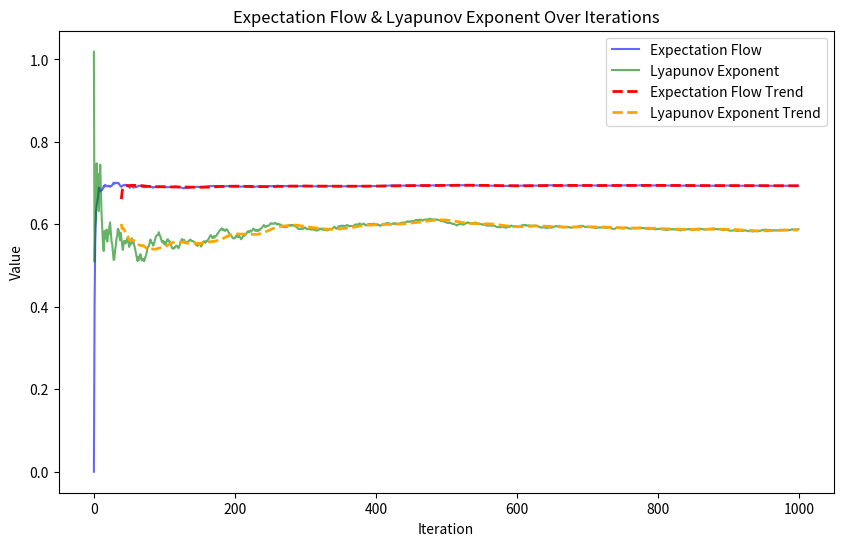
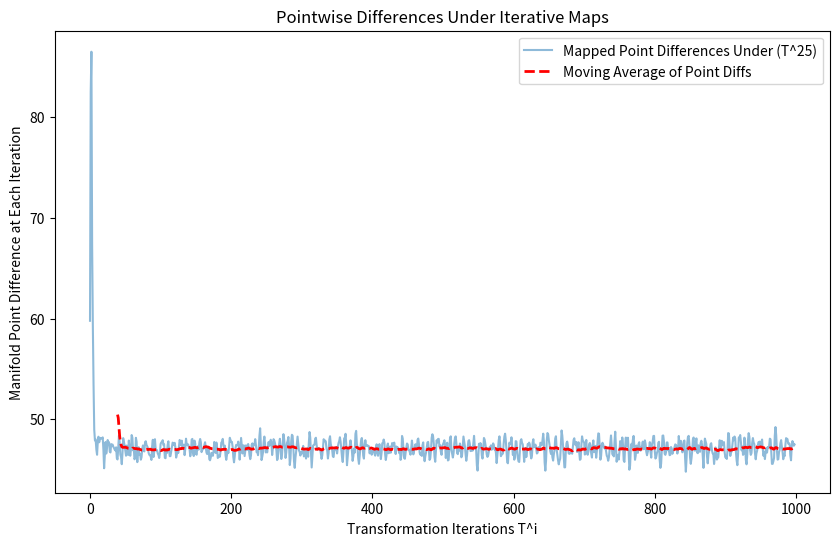
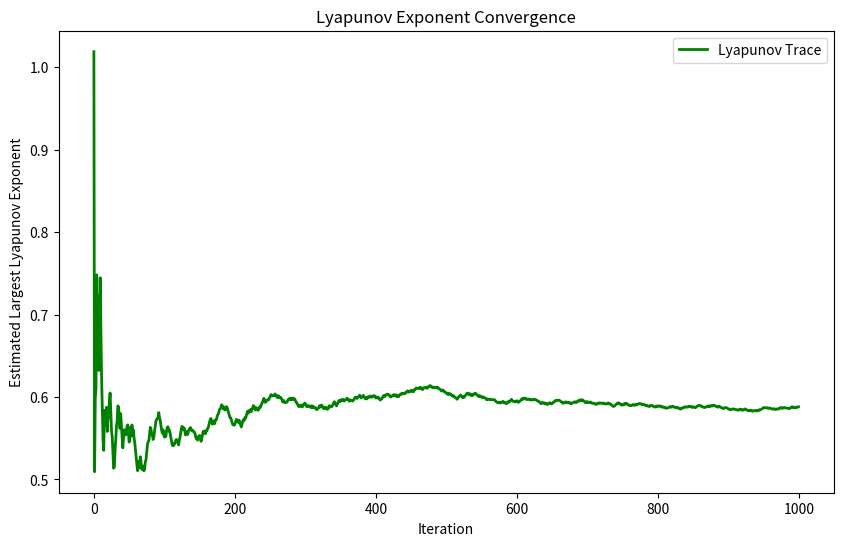

Generate these figures, in order, with matplotlib:
from scipy.optimize import approx_fprime  # (For scalar functions; see note below.)
import matplotlib.pyplot as plt
import numpy as np
import time

perf_times = []

class NMesh:
    def __init__(self, f, bounds, resolution, dimensions):
        if len(bounds) != dimensions:
            raise Exception("Bounds and dimensions must match")
        self.__bounds = bounds
        self.__dimension = dimensions
        self._mesh = np.meshgrid(
            *self.__generate_spaces(bounds, resolution, dimensions)
        )
        self.__samples = np.array([self.__sample_point() for _ in range(1000)])
        self._f = f

    def __generate_spaces(self, bounds, resolution, n_dimensions):
        return [
            np.linspace(bounds[indx][0], bounds[indx][1], resolution)
            for indx in range(n_dimensions)
        ]

    def eval_jacobian(self, points):
        # Using an adaptive finite difference step:
        scale = np.linalg.norm(points)
        if scale < 1e-12:
            scale = 1.0
        epsilon_step = 1e-6 * scale  # adjust as needed
        wrapped_f = lambda vec: self._f(*vec)
        # Note: approx_fprime is intended for scalar-valued functions.
        # For vector functions, consider using scipy.optimize.approx_derivative.
        return approx_fprime(points, wrapped_f, epsilon_step)

    def set_f(self, f):
        self._f = f

    def __sample_point(self):
        if self.__dimension == 1:
            return np.random.uniform(self.__bounds[0], self.__bounds[0], size=1)
        max_val, min_val = np.max(self.__bounds[:, 1]), np.min(self.__bounds[:, 0])
        return np.random.uniform(min_val, max_val, size=self.__dimension)

    def sample_point(self):
        return self.__samples[np.random.randint(0, len(self.__samples))]

    def sample_f(self):
        return self._f(*self.sample_point())

    """
    Iterates the manifold's sample points by the transform (f) provided 
    a number of (n)-times and returns the final points. The samples 
    are updated on the manifold as well. 
    """
    def iterate_by_f(self, n=10):
        mapped_points = []
        for _ in range(n):
            t_points = self._f(*self.__samples.T)
            mapped_points.append(t_points)
            self.__samples = t_points.T
        return np.array(mapped_points)

def Transform(theta, phi):
    # Note that theta and phi are numpy vecs
    epsilon, delta = 1500, 820
    return np.array(
        [theta + epsilon * np.sin(phi), phi + delta * np.sin(theta)]  # T_θ  # T_φ
    )

def LogisticTransform(x_n, y_n):
    r, epsilon = 3.74, 0.1
    x_next = (1 - epsilon) * r * x_n * (1 - x_n) + epsilon * r * y_n * (1 - y_n)
    y_next = epsilon * r * x_n * (1 - x_n) + (1 - epsilon) * r * y_n * (1 - y_n)
    return np.array([x_next, y_next])
    
def HenonMap(x_n, y_n):
    a, b, c = 1.4, 0.3, 1.0
    x_val = 1 - a*(x_n**2) + b*y_n
    y_val = c*x_n
    # Clamp the values to avoid extreme overflow
    x_val = np.clip(x_val, -10, 10)
    y_val = np.clip(y_val, -10, 10)
    return np.array([x_val, y_val])

def experiment(n_samples=25, n_iterations=1000):
    mesh = NMesh(
        f=HenonMap,
        bounds=np.array([[-1.5, 1.5], [-1.5, 1.5]]),
        resolution=1000,
        dimensions=2,
    )

    # Lists for performance and measurement tracking:
    mu_arr = []
    expectation_flow = []
    mapped_points = []
    clockings = []
    
    # Initialize variables for Lyapunov exponent computation.
    lyapunov_sum = 0.0
    lyapunov_trace = []  # running average of the exponent

    for i in range(n_iterations):
        p_time_start = time.perf_counter()
        # ---------------------- Technique begins ----------------------
        # Compute the Jacobians at a number of sample points:
        sampled_jacobians = np.array(
            [np.abs(mesh.eval_jacobian(mesh.sample_point())) for _ in range(n_samples)]
        )
        mu_Ti = np.mean(sampled_jacobians)
        t_points = mesh.iterate_by_f(n=1)  # evolve the system one step
        
        # Compute a Jacobian for one representative sample:
        J = mesh.eval_jacobian(mesh.sample_point())
        # Compute the local expansion factor; for a 2D map this ideally is the spectral norm.
        # If J is a flattened array, this may be a rough approximation.
        local_expansion = np.linalg.norm(J, 2)
        # Compute the logarithmic expansion:
        lyap_increment = np.log(local_expansion)
        lyapunov_sum += lyap_increment
        # Running average (largest Lyapunov exponent estimate so far):
        lyapunov_trace.append(lyapunov_sum / (i + 1))
        
        expectation_flow.append(np.sum(mu_arr) / (i + 1))
        clockings.append(time.perf_counter() - p_time_start)
        # ---------------------- Technique ends ----------------------
        mu_arr.append(mu_Ti)
        mapped_points.append(t_points)
        print(f"Computation progress {np.round((i/n_iterations)*100, 2)}%", end="\r")
        
    return {
        "mapped_points": mapped_points,
        "n_iterations": n_iterations,
        "expectation_flow": expectation_flow,
        "n_samples": n_samples,
        "clockings": clockings,
        "lyapunov_trace": lyapunov_trace  # include the Lyapunov exponent trace
    }

def main():
    results = experiment()
    mapped_points = results["mapped_points"]
    n_iterations = results["n_iterations"]
    expectation_flow = results["expectation_flow"]
    n_samples = results["n_samples"]
    lyapunov_trace = results["lyapunov_trace"]

    # Example: compute sequential differences between mapped points (existing code)
    mapped_point_diffs = [
        np.linalg.norm((mapped_points[i + 1] - mapped_points[i]))
        for i in range(len(mapped_points) - 1)
    ]
    smoothing_window = 40
    expectation_flow_trend = np.convolve(expectation_flow, np.ones(smoothing_window)/smoothing_window, mode='valid')
    lyapunov_trace_trend = np.convolve(lyapunov_trace, np.ones(smoothing_window)/smoothing_window, mode='valid')

    # Plotting the various measures:
    plt.figure(figsize=(10, 6))
    # plt.title("Geometric Evolution Under Iterative Maps")
    # plt.xlabel("Transformation Iterations T^i")
    # plt.ylabel("Geometric Change by Averaged Jacobians / Iterations")
    # plt.plot(range(n_iterations), expectation_flow, label=f"Expectation Flow (T^{n_samples})", color="blue", linewidth=2)
    plt.plot(range(n_iterations), expectation_flow, label="Expectation Flow", color="blue", alpha=0.6)
    plt.plot(range(n_iterations), lyapunov_trace, label="Lyapunov Exponent", color="green", alpha=0.6)

    # Plot the trend lines; note that convolve with mode='valid' returns a shorter array,
    # so we align it with the x-axis by starting at smoothing_window-1.
    plt.plot(np.arange(smoothing_window-1, n_iterations), expectation_flow_trend, 
            label="Expectation Flow Trend", color="red", linestyle="--", linewidth=2)
    plt.plot(np.arange(smoothing_window-1, n_iterations), lyapunov_trace_trend, 
            label="Lyapunov Exponent Trend", color="orange", linestyle="--", linewidth=2)

    plt.xlabel("Iteration")
    plt.ylabel("Value")
    plt.title("Expectation Flow & Lyapunov Exponent Over Iterations")
    plt.legend()

    plt.figure(figsize=(10, 6))
    plt.title("Pointwise Differences Under Iterative Maps")
    plt.xlabel("Transformation Iterations T^i")
    plt.ylabel("Manifold Point Difference at Each Iteration")
    plt.plot(mapped_point_diffs, label=f"Mapped Point Differences Under (T^{n_samples})", alpha=0.5)
    plt.plot(np.arange(smoothing_window - 1, len(mapped_point_diffs)), np.convolve(mapped_point_diffs, np.ones(smoothing_window)/smoothing_window, mode="valid"), label="Moving Average of Point Diffs", color="red", linestyle="--", linewidth=2)
    plt.legend()

    plt.figure(figsize=(10, 6))
    plt.title("Lyapunov Exponent Convergence")
    plt.xlabel("Iteration")
    plt.ylabel("Estimated Largest Lyapunov Exponent")
    plt.plot(lyapunov_trace, label="Lyapunov Trace", color="green", linewidth=2)
    plt.legend()

    plt.show()

if __name__ == "__main__":
    main()
